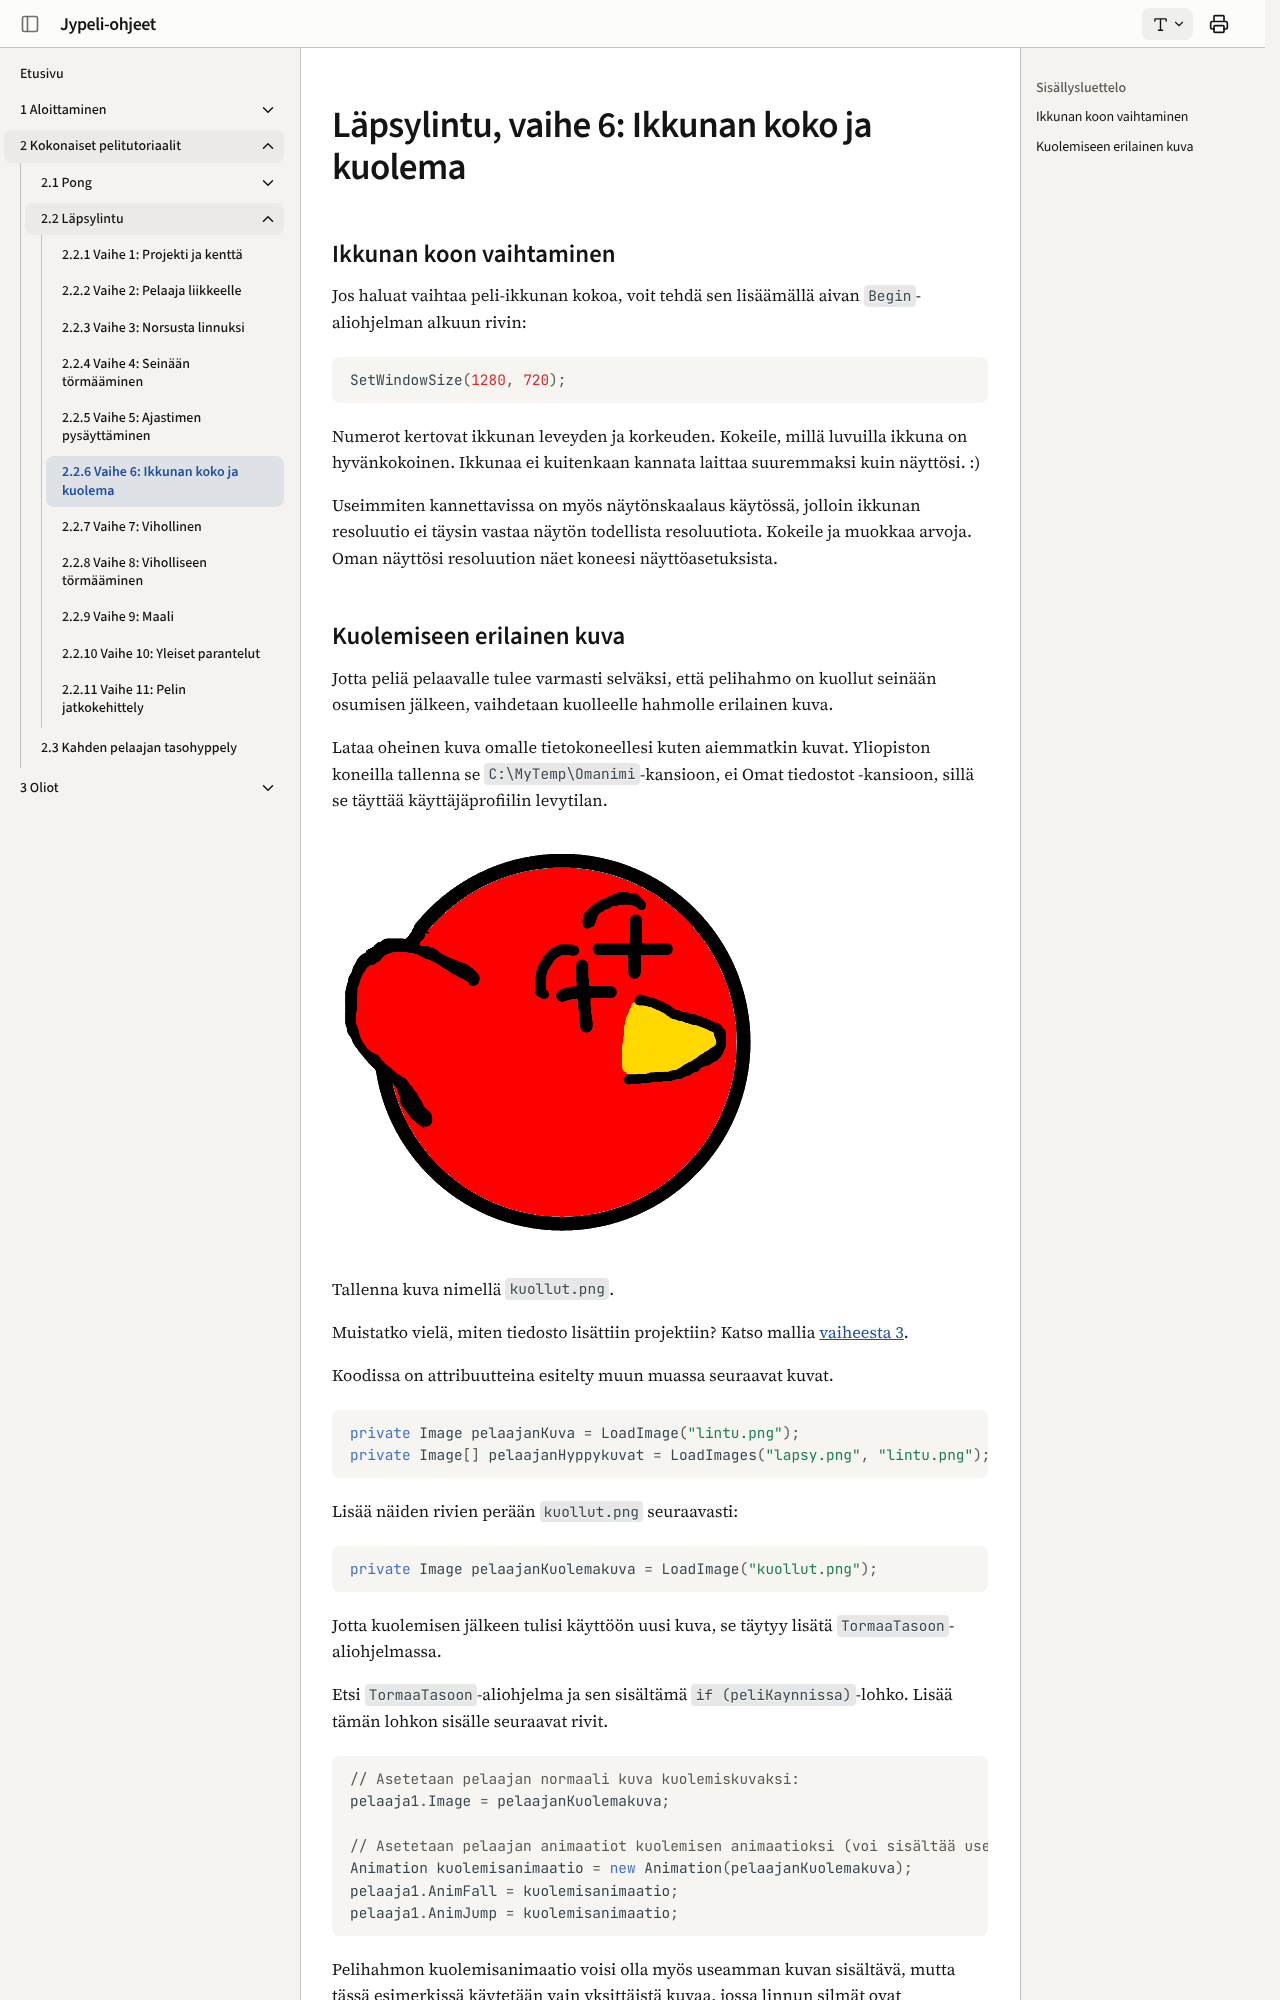

repository: ohj-perus-jy/jypelidocs · page: tutoriaalit/lapsylintu/vaihe6/index.html · generator: mkdocs

# Läpsylintu, vaihe 6: Ikkunan koko ja kuolema

## Ikkunan koon vaihtaminen

Jos haluat vaihtaa peli-ikkunan kokoa, voit tehdä sen lisäämällä aivan `Begin`-aliohjelman alkuun rivin:

```csharp,ignore
SetWindowSize(1280, 720);
```

Numerot kertovat ikkunan leveyden ja korkeuden. Kokeile, millä luvuilla ikkuna on hyvänkokoinen. Ikkunaa ei kuitenkaan kannata laittaa suuremmaksi kuin näyttösi. :)

Useimmiten kannettavissa on myös näytönskaalaus käytössä, jolloin ikkunan resoluutio ei täysin vastaa näytön todellista resoluutiota. Kokeile ja muokkaa arvoja. Oman näyttösi resoluution näet koneesi näyttöasetuksista.
